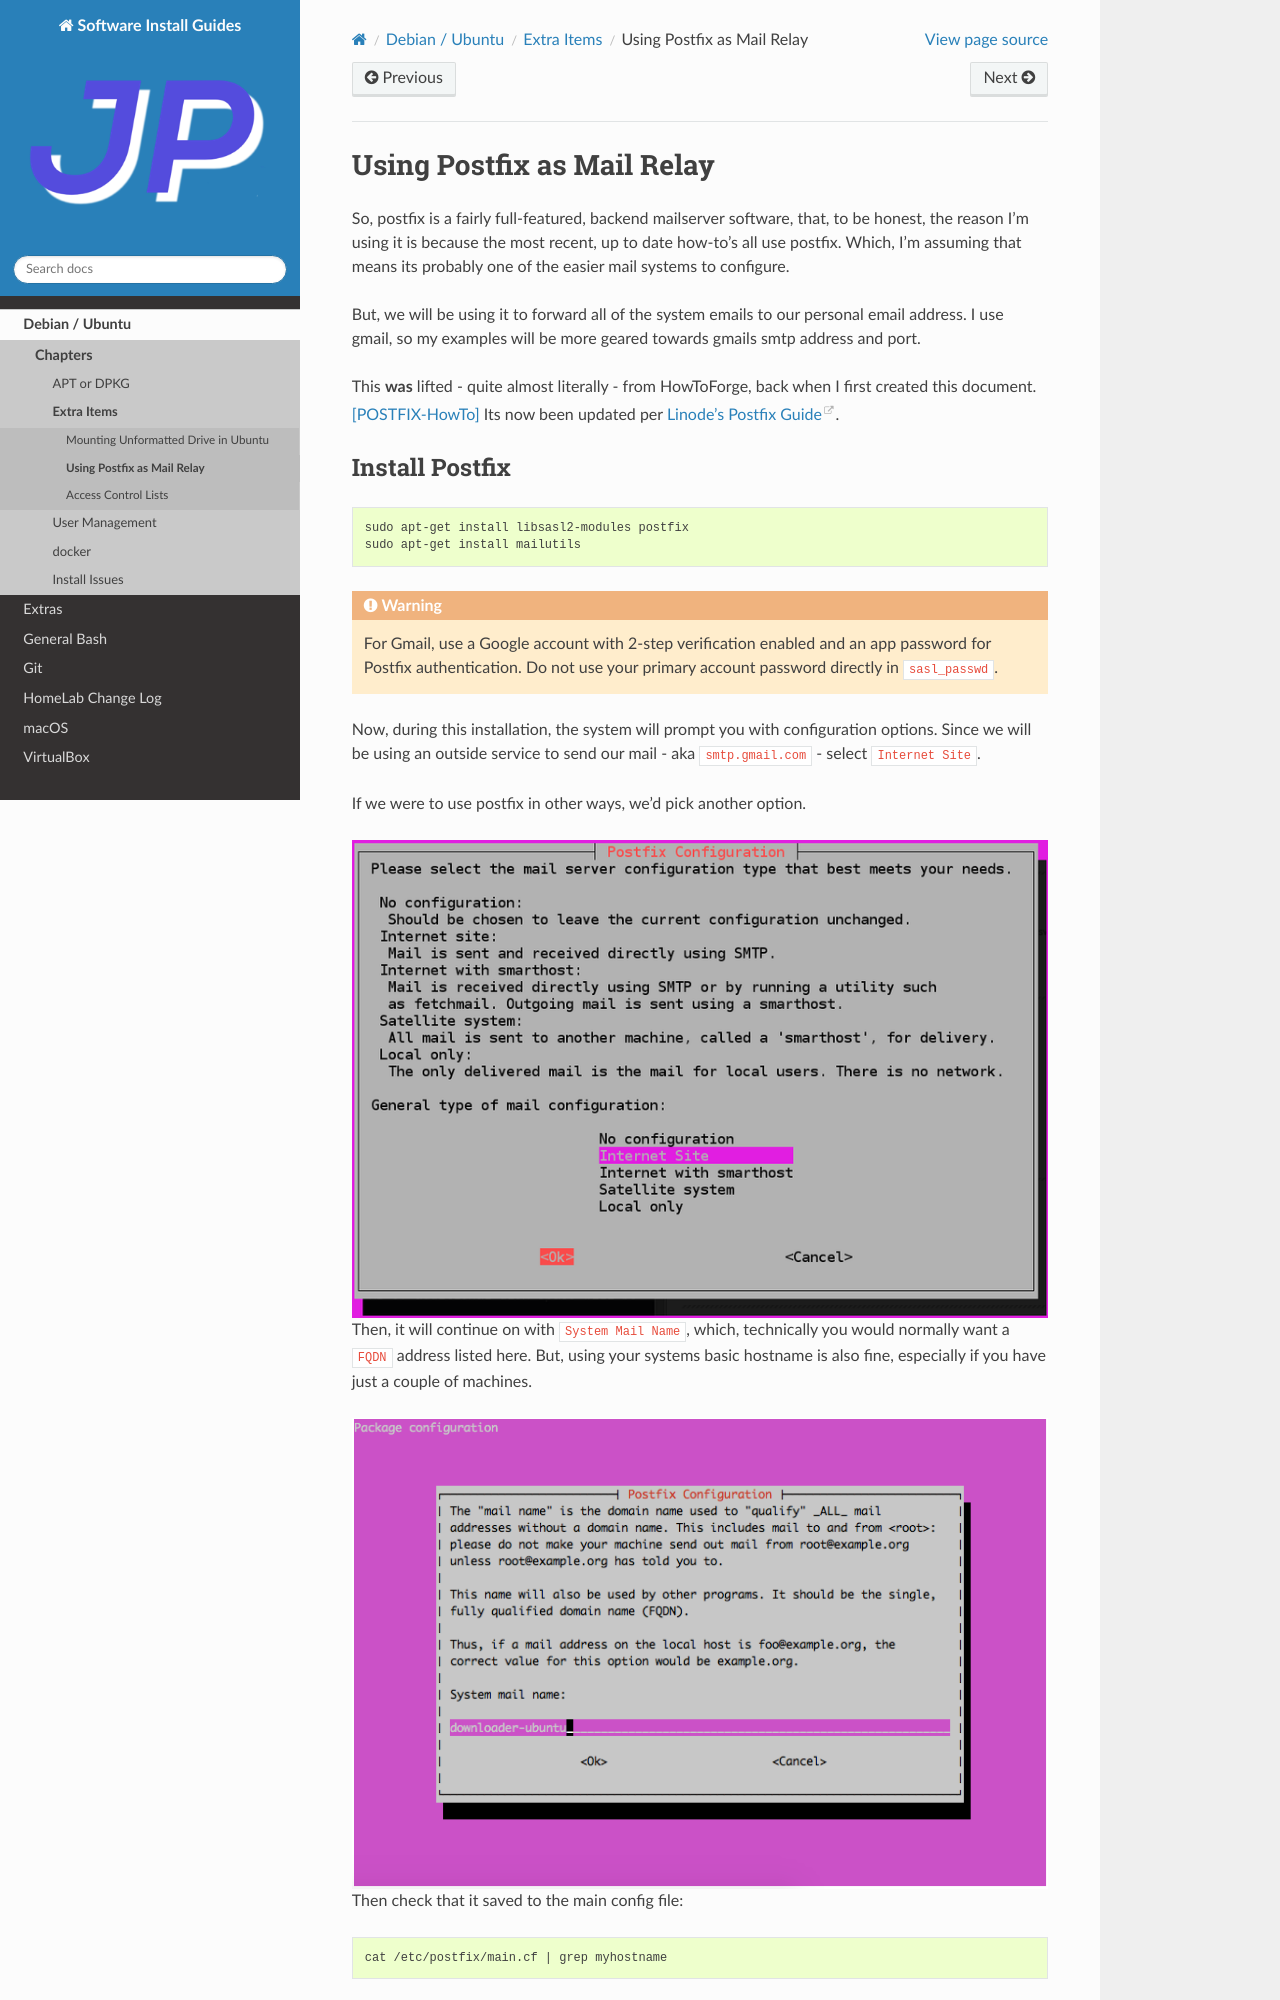

repository: jpartain89/Software-Install-Guides · page: docs/debian-ubuntu/extras/postfix.html · generator: sphinx

.. _postfix:

===========================
Using Postfix as Mail Relay
===========================

So, postfix is a fairly full-featured, backend mailserver software, that, to be honest, the reason I'm using it is because the most recent, up to date how-to's all use postfix. Which, I'm assuming that means its probably one of the easier mail systems to configure.

But, we will be using it to forward all of the system emails to our personal email address. I use gmail, so my examples will be more geared towards gmails smtp address and port.

This **was** lifted - quite almost literally - from HowToForge, back when I first created this document. [POSTFIX-HowTo]_ Its now been updated per `Linode's Postfix Guide`_.

---------------
Install Postfix
---------------

.. code-block:: bash

  sudo apt-get install libsasl2-modules postfix
  sudo apt-get install mailutils

.. warning::

  For Gmail, use a Google account with 2-step verification enabled and an app password for Postfix authentication.
  Do not use your primary account password directly in ``sasl_passwd``.

Now, during this installation, the system will prompt you with configuration options. Since we will be using an outside service to send our mail - aka ``smtp.gmail.com`` - select ``Internet Site``.

If we were to use postfix in other ways, we'd pick another option.

.. image:: images/pf_install_conf.jpg
  :alt: PostFix Install Configuration Option 1
  :align: center

Then, it will continue on with ``System Mail Name``, which, technically you would normally want a ``FQDN`` address listed here. But, using your systems basic hostname is also fine, especially if you have just a couple of machines.

.. image:: images/pf_mailname.jpg
  :alt: PostFix Install Configuration Option 2
  :align: center

Then check that it saved to the main config file:

.. code-block:: bash

  cat /etc/postfix/main.cf | grep myhostname

-----------------
Configure Postfix
-----------------

We will be setting the system to process emails only from "the server on which it is running," aka the ``localhost`` or ``loopback interface``. That way, when postfix "receives" an email from the system - for say, root - it will use Postfix to forward the email off through our specified smtp server. Thus, using the loopback as the "catch-all" for the emails.

Generic File
=============

You'll want to create a ``generic`` file inside of the postfix configuration directory. This should contain your systems hostname and then your email address, aka:

.. code-block:: bash

  ubuntu-server   admin@jpcdi.com
